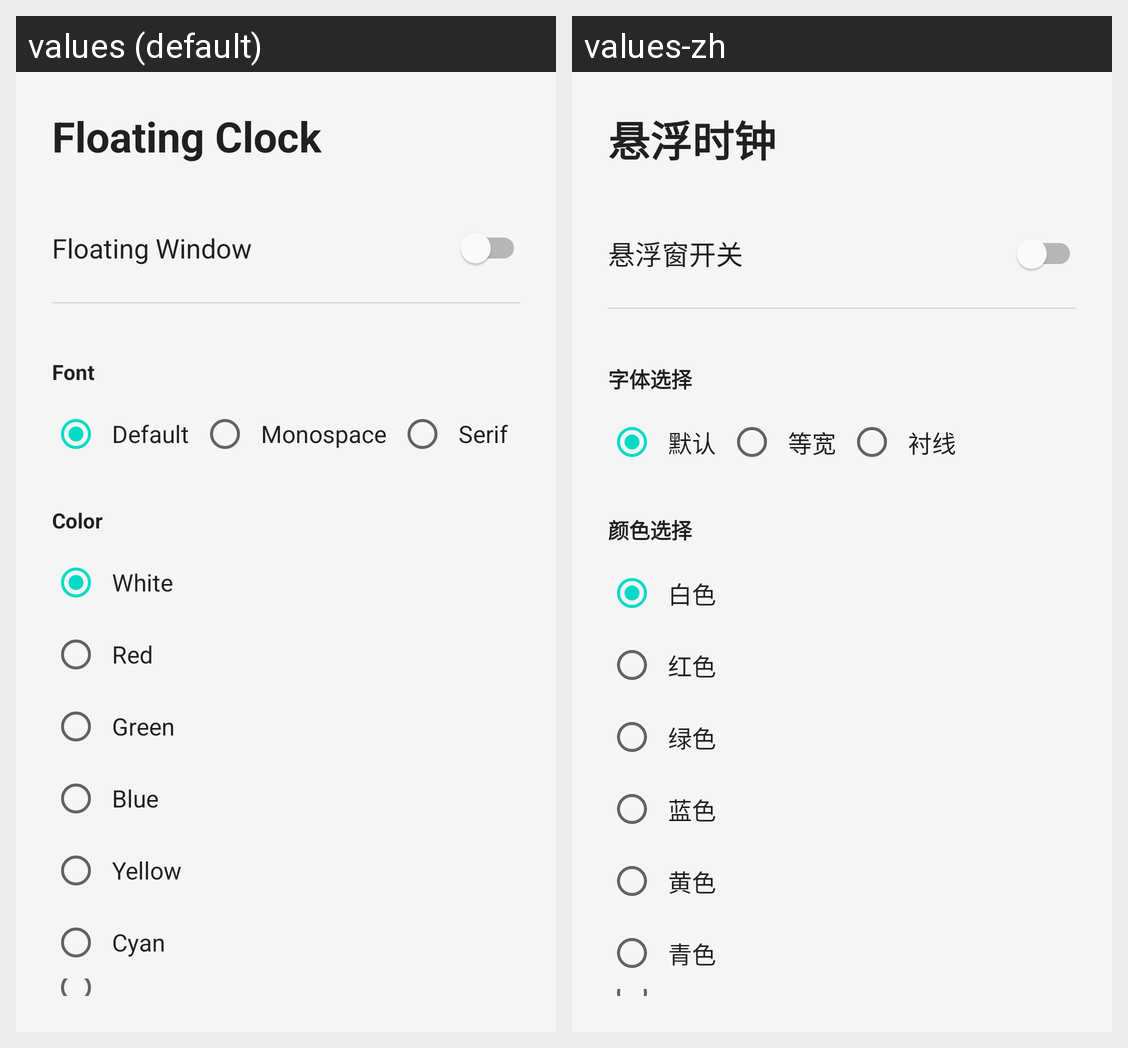

For this localized Android screen grid, give each drawn string resource with its value in every locale shown.
Android screen res/layout/activity_main.xml rendered under 2 locales, left to right: values (default), values-zh. Device: Nexus 5 (rendered at 1080×1920; each locale shown at half size, 540×960, under a caption strip naming it); theme Theme.FloatingClock.
Strings drawn on this screen, with the default value and each locale's value (text and hints the layout hard-codes, and strings that could not be matched under every locale, appear in the picture but are not listed):

app_title
  values: Floating Clock
  values-zh: 悬浮时钟

switch_floating_window
  values: Floating Window
  values-zh: 悬浮窗开关

font_selection
  values: Font
  values-zh: 字体选择

font_default
  values: Default
  values-zh: 默认

font_monospace
  values: Monospace
  values-zh: 等宽

font_serif
  values: Serif
  values-zh: 衬线

color_selection
  values: Color
  values-zh: 颜色选择

color_white
  values: White
  values-zh: 白色

color_red
  values: Red
  values-zh: 红色

color_green
  values: Green
  values-zh: 绿色

color_blue
  values: Blue
  values-zh: 蓝色

color_yellow
  values: Yellow
  values-zh: 黄色

color_cyan
  values: Cyan
  values-zh: 青色
